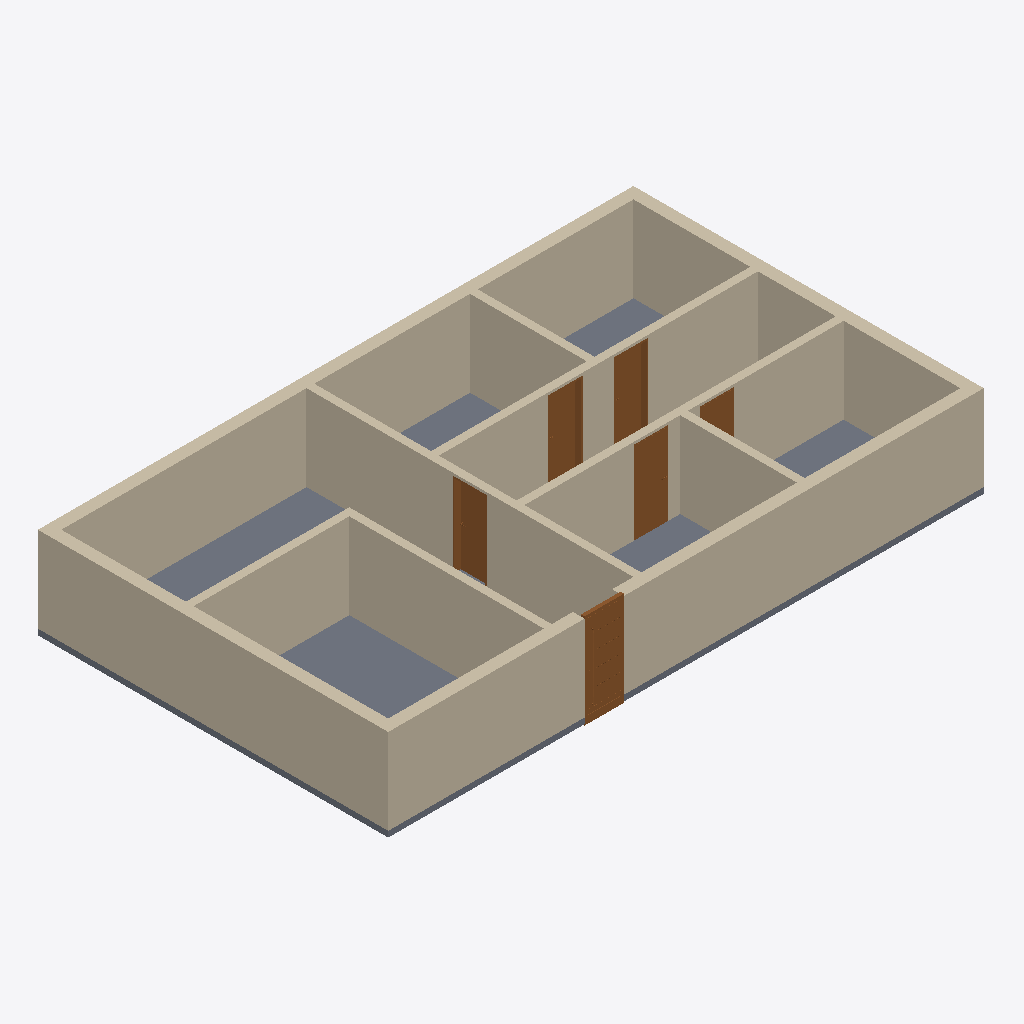
Isometric view of an IFC building model (IFC-SPF (STEP), schema IFC2X3, length unit metre), seen from the south-west, elements coloured by IFC class: 11 walls (beige), 6 doors (brown), 1 slab (grey).
Extent 15.3 m × 9.1 m × 2.4 m (x, y, z). Storeys (3): Ground Floor at 0.00 m; Level 1 at 2.20 m; Level 2 at 5.00 m. Elements (18): 11 IfcWallStandardCase, 6 IfcDoor, 1 IfcSlab.

HEADER;
FILE_DESCRIPTION(('ViewDefinition [CoordinationView_V2.0]','RevitIdentifiers [ContentGUID: 5c2dbfa2-6b0f-4309-b16f-8b16a36b8a52, VersionGUID: 97050b4f-[number]-9fec-2a72d2d62884, NumberOfSaves: 5]','CoordinateReference [CoordinateBase: Gemeinsam genutzte Koordinaten]'),'2;1');
FILE_NAME('multizone_hydronic_v7.ifc','2025-03-20T22:30:46+01:00',(''),(''),'ODA SDAI 24.12','Autodesk Revit 25.4.0.32 (DEU) - IFC 25.4.0.32','');
FILE_SCHEMA(('IFC2X3'));
ENDSEC;
DATA;
#27=IFCPROJECT('1SBR_YQmz32R5lYnPSb7MY',#18,'2018_01',$,$,'','Projekt  Status',(#22),#19316);
#46=IFCSITE('1SBR_YQmz32R5lYnPSb7MW',#18,'Default',$,$,#45,$,$,.ELEMENT.,$,$,$,$,$);
#32=IFCBUILDING('1SBR_YQmz32R5lYnPSb7MZ',#18,'',$,$,#30,$,'',.ELEMENT.,$,$,$);
#35=IFCBUILDINGSTOREY('1jPCssxb5C1RSM_YHIx$$2',#18,'Ground Floor',$,'Ebene:Ebene',#34,$,'Ground Floor',.ELEMENT.,0.0);
#39=IFCBUILDINGSTOREY('13LV5dTeP3CAox54x56C1Z',#18,'Level 1',$,'Ebene:Ebene',#38,$,'Level 1',.ELEMENT.,2.2);
#43=IFCBUILDINGSTOREY('3YsKHXicj9ahMcHOURrEPa',#18,'Level 2',$,'Ebene:Ebene OK FFB',#42,$,'Level 2',.ELEMENT.,5.0);
#270=IFCWALLSTANDARDCASE('3YsKHXicj9ahMcHOURrEAi',#18,'Basiswand:Ziegel 300:2518559',$,'Basiswand:Ziegel 300',#258,#269,'2518559');
#203=IFCWALLSTANDARDCASE('3YsKHXicj9ahMcHOURrEAk',#18,'Basiswand:Ziegel 300:2518557',$,'Basiswand:Ziegel 300',#187,#202,'2518557');
#247=IFCWALLSTANDARDCASE('3YsKHXicj9ahMcHOURrEAj',#18,'Basiswand:Ziegel 300:2518558',$,'Basiswand:Ziegel 300',#235,#246,'2518558');
#508=IFCSLAB('3YsKHXicj9ahMcHOURrFZA',#18,'Geschossdecke:FB 150 leer:2520185',$,'Geschossdecke:FB 150 leer',#494,#507,'2520185',.FLOOR.);
#381=IFCWALLSTANDARDCASE('3YsKHXicj9ahMcHOURrEDK',#18,'Basiswand:WD hart 200:2519015',$,'Basiswand:WD hart 200',#365,#380,'2519015');
#293=IFCWALLSTANDARDCASE('3YsKHXicj9ahMcHOURrEAJ',#18,'Basiswand:Ziegel 300:2518560',$,'Basiswand:Ziegel 300',#281,#292,'2518560');
#415=IFCWALLSTANDARDCASE('3YsKHXicj9ahMcHOURrFmj',#18,'Basiswand:WD hart 200:2519198',$,'Basiswand:WD hart 200',#403,#414,'2519198');
#438=IFCWALLSTANDARDCASE('3YsKHXicj9ahMcHOURrFsY',#18,'Basiswand:WD hart 200:2519313',$,'Basiswand:WD hart 200',#426,#437,'2519313');
#320=IFCWALLSTANDARDCASE('3YsKHXicj9ahMcHOURrE92',#18,'Basiswand:WD weich 200:2518769',$,'Basiswand:WD weich 200',#304,#319,'2518769');
#354=IFCWALLSTANDARDCASE('3YsKHXicj9ahMcHOURrEEO',#18,'Basiswand:WD weich 200:2518827',$,'Basiswand:WD weich 200',#342,#353,'2518827');
#461=IFCWALLSTANDARDCASE('3YsKHXicj9ahMcHOURrFt4',#18,'Basiswand:WD weich 200:2519415',$,'Basiswand:WD weich 200',#449,#460,'2519415');
#484=IFCWALLSTANDARDCASE('3YsKHXicj9ahMcHOURrFrH',#18,'Basiswand:WD weich 200:2519522',$,'Basiswand:WD weich 200',#472,#483,'2519522');
#16312=IFCDOOR('1F9opXHeTAGfSNZo6If$FU',#18,'TU DF 1 - Haustüre:ML - 1010 x 2250:2520346',$,'TU DF 1 - Haustüre:ML - 1010 x 2250',#19240,#16308,'2520346',2.4299999999999895,1.0100000000000142);
#19083=IFCDOOR('1F9opXHeTAGfSNZo6If$7y',#18,'TU DF 1 - Rahmenstock flächenbündig:ML - 885 x 2135:2520888',$,'TU DF 1 - Rahmenstock flächenbündig:ML - 885 x 2135',#19315,#19079,'2520888',2.3149999999999964,0.8850000000000002);
#19038=IFCDOOR('1F9opXHeTAGfSNZo6If$D5',#18,'TU DF 1 - Rahmenstock flächenbündig:ML - 885 x 2135:2520449',$,'TU DF 1 - Rahmenstock flächenbündig:ML - 885 x 2135',#19255,#19034,'2520449',2.3149999999999964,0.8850000000000002);
#19050=IFCDOOR('1F9opXHeTAGfSNZo6If$Cs',#18,'TU DF 1 - Rahmenstock flächenbündig:ML - 885 x 2135:2520562',$,'TU DF 1 - Rahmenstock flächenbündig:ML - 885 x 2135',#19270,#19046,'2520562',2.3149999999999964,0.8850000000000002);
#19061=IFCDOOR('1F9opXHeTAGfSNZo6If$3o',#18,'TU DF 1 - Rahmenstock flächenbündig:ML - 885 x 2135:2520630',$,'TU DF 1 - Rahmenstock flächenbündig:ML - 885 x 2135',#19285,#19057,'2520630',2.3149999999999964,0.8850000000000002);
#19072=IFCDOOR('1F9opXHeTAGfSNZo6If$7C',#18,'TU DF 1 - Rahmenstock flächenbündig:ML - 885 x 2135:2520840',$,'TU DF 1 - Rahmenstock flächenbündig:ML - 885 x 2135',#19300,#19068,'2520840',2.3149999999999964,0.8850000000000002);
ENDSEC;